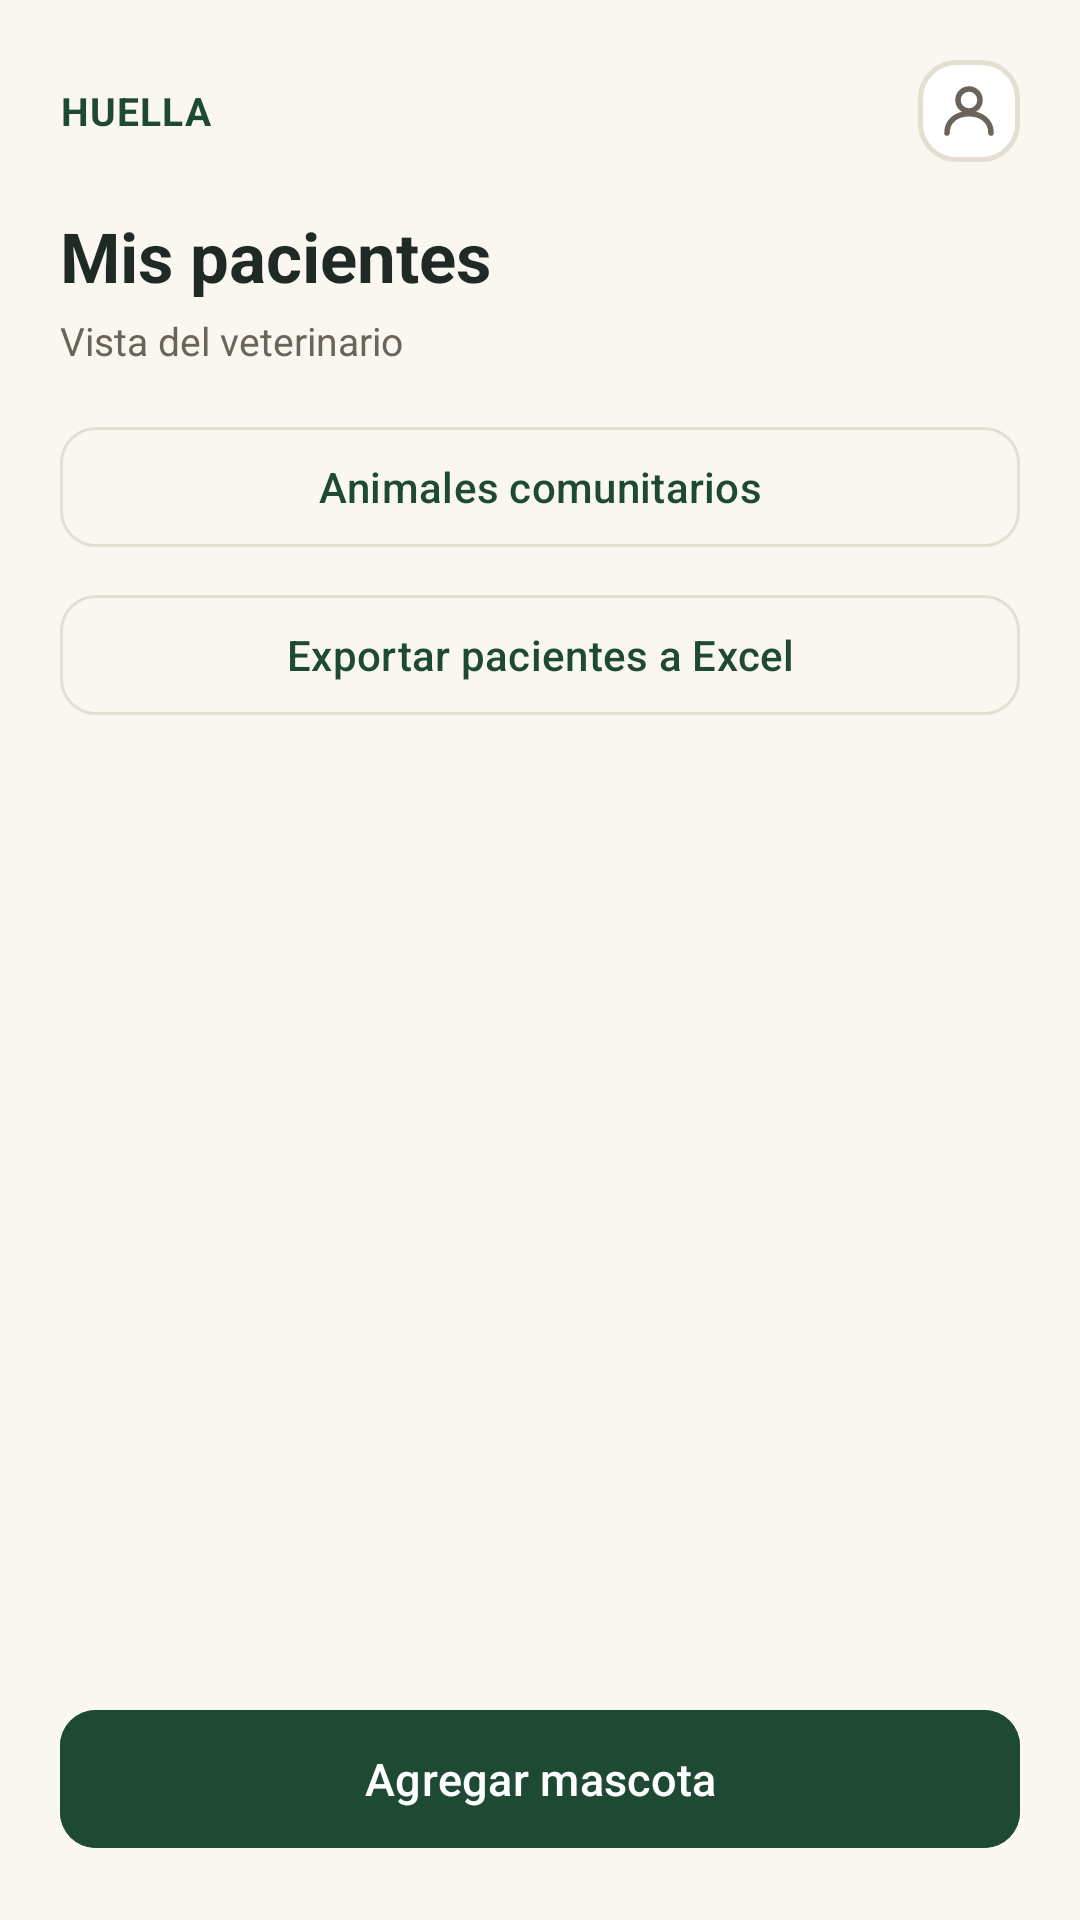

Layout XML and referenced resources for this Android screen:
<!-- AndroidManifest.xml: application theme Theme.HUELLASEGURA -->
<!-- res/layout/activity_veterinario.xml -->
<?xml version="1.0" encoding="utf-8"?>
<LinearLayout xmlns:android="http://schemas.android.com/apk/res/android"
    xmlns:app="http://schemas.android.com/apk/res-auto"
    android:id="@+id/root"
    android:layout_width="match_parent"
    android:layout_height="match_parent"
    android:background="@color/surface_background"
    android:orientation="vertical">

    <LinearLayout
        android:layout_width="match_parent"
        android:layout_height="wrap_content"
        android:gravity="center_vertical"
        android:orientation="horizontal"
        android:paddingStart="20dp"
        android:paddingTop="20dp"
        android:paddingEnd="20dp">

        <TextView
            android:layout_width="0dp"
            android:layout_height="wrap_content"
            android:layout_weight="1"
            android:letterSpacing="0.03"
            android:text="@string/report_brand_wordmark"
            android:textColor="@color/brand_dark"
            android:textSize="13sp"
            android:textStyle="bold" />

        <ImageButton
            android:id="@+id/btnProfile"
            android:layout_width="34dp"
            android:layout_height="34dp"
            android:background="@drawable/bg_icon_button"
            android:contentDescription="@string/profile_button"
            android:padding="7dp"
            android:src="@drawable/ic_profile" />
    </LinearLayout>

    <ScrollView
        android:layout_width="match_parent"
        android:layout_height="0dp"
        android:layout_weight="1"
        android:fillViewport="true">

        <LinearLayout
            android:layout_width="match_parent"
            android:layout_height="wrap_content"
            android:orientation="vertical"
            android:paddingStart="20dp"
            android:paddingTop="16dp"
            android:paddingEnd="20dp"
            android:paddingBottom="16dp">

            <TextView
                android:layout_width="wrap_content"
                android:layout_height="wrap_content"
                android:text="@string/vet_title"
                android:textColor="@color/text_primary"
                android:textSize="23sp"
                android:textStyle="bold" />

            <TextView
                android:layout_width="wrap_content"
                android:layout_height="wrap_content"
                android:layout_marginTop="4dp"
                android:layout_marginBottom="16dp"
                android:text="@string/vet_subtitle"
                android:textColor="@color/text_secondary"
                android:textSize="13sp" />

            <TextView
                android:id="@+id/tvPendingBanner"
                android:layout_width="match_parent"
                android:layout_height="wrap_content"
                android:layout_marginBottom="16dp"
                android:background="@drawable/bg_offline_notice"
                android:lineSpacingMultiplier="1.3"
                android:padding="14dp"
                android:text="@string/vet_pending_banner"
                android:textColor="@color/offline_notice_text"
                android:textSize="13sp"
                android:visibility="gone" />

            <com.google.android.material.button.MaterialButton
                android:id="@+id/btnComunitarios"
                style="@style/Widget.Material3.Button.OutlinedButton"
                android:layout_width="match_parent"
                android:layout_height="48dp"
                android:layout_marginBottom="8dp"
                android:text="@string/comunitarios_btn_staff"
                android:textAllCaps="false"
                android:textColor="@color/brand_dark"
                android:textSize="14sp"
                app:cornerRadius="12dp"
                app:strokeColor="@color/field_border" />

            <com.google.android.material.button.MaterialButton
                android:id="@+id/btnExport"
                style="@style/Widget.Material3.Button.OutlinedButton"
                android:layout_width="match_parent"
                android:layout_height="48dp"
                android:layout_marginBottom="12dp"
                android:text="@string/export_btn_pets"
                android:textAllCaps="false"
                android:textColor="@color/brand_dark"
                android:textSize="14sp"
                app:cornerRadius="12dp"
                app:strokeColor="@color/field_border" />

            <include
                android:id="@+id/speciesFilter"
                layout="@layout/view_species_filter"
                android:layout_width="match_parent"
                android:layout_height="wrap_content"
                android:layout_marginBottom="12dp" />

            <LinearLayout
                android:id="@+id/petsContainer"
                android:layout_width="match_parent"
                android:layout_height="wrap_content"
                android:orientation="vertical" />
        </LinearLayout>
    </ScrollView>

    <LinearLayout
        android:layout_width="match_parent"
        android:layout_height="wrap_content"
        android:padding="20dp">

        <com.google.android.material.button.MaterialButton
            android:id="@+id/btnAddPet"
            android:layout_width="match_parent"
            android:layout_height="54dp"
            android:backgroundTint="@color/brand_fill"
            android:text="@string/pets_btn_add"
            android:textAllCaps="false"
            android:textColor="@color/on_fill"
            android:textSize="15sp"
            app:cornerRadius="12dp" />
    </LinearLayout>
</LinearLayout>
<!-- res/layout/view_species_filter.xml (included above) -->
<?xml version="1.0" encoding="utf-8"?>
<HorizontalScrollView xmlns:android="http://schemas.android.com/apk/res/android"
    xmlns:app="http://schemas.android.com/apk/res-auto"
    android:layout_width="match_parent"
    android:layout_height="wrap_content"
    android:clipToPadding="false"
    android:scrollbars="none">

    <com.google.android.material.chip.ChipGroup
        android:id="@+id/chipGroupSpecies"
        android:layout_width="wrap_content"
        android:layout_height="wrap_content"
        app:selectionRequired="true"
        app:singleLine="true"
        app:singleSelection="true" />
</HorizontalScrollView>
<!-- resources referenced by this layout -->
<resources>
  <color name="brand_dark">@color/splash_background</color>
  <color name="brand_fill">@color/splash_background</color>
  <color name="field_border">#E4DFD3</color>
  <color name="offline_notice_text">#7A5E19</color>
  <color name="on_fill">#FFFFFFFF</color>
  <color name="surface_background">@color/splash_text_primary</color>
  <color name="text_primary">#1F2A24</color>
  <color name="text_secondary">#6B6459</color>
  <!-- drawable bg_icon_button (drawable) -->
  <?xml version="1.0" encoding="utf-8"?>
  <shape xmlns:android="http://schemas.android.com/apk/res/android"
      android:shape="rectangle">
      <solid android:color="@color/surface_card" />
      <corners android:radius="12dp" />
      <stroke
          android:width="1.5dp"
          android:color="@color/field_border" />
  </shape>
  <!-- drawable bg_offline_notice (drawable) -->
  <?xml version="1.0" encoding="utf-8"?>
  <shape xmlns:android="http://schemas.android.com/apk/res/android"
      android:shape="rectangle">
      <solid android:color="@color/offline_notice_bg" />
      <corners android:radius="12dp" />
  </shape>
  <!-- drawable ic_profile (drawable) -->
  <?xml version="1.0" encoding="utf-8"?>
  <vector xmlns:android="http://schemas.android.com/apk/res/android"
      android:width="22dp"
      android:height="22dp"
      android:viewportWidth="24"
      android:viewportHeight="24">
      <path
          android:pathData="M8,8 A4,4 0 1 0 16,8 A4,4 0 1 0 8,8 Z"
          android:strokeColor="@color/text_secondary"
          android:strokeWidth="2"
          android:fillColor="#00000000" />
      <path
          android:pathData="M4,20 C4,15.5 7.6,13 12,13 C16.4,13 20,15.5 20,20"
          android:strokeColor="@color/text_secondary"
          android:strokeWidth="2"
          android:strokeLineCap="round"
          android:fillColor="#00000000" />
  </vector>
  <string name="comunitarios_btn_staff">Animales comunitarios</string>
  <string name="export_btn_pets">Exportar pacientes a Excel</string>
  <string name="pets_btn_add">Agregar mascota</string>
  <string name="profile_button">Perfil</string>
  <string name="report_brand_wordmark">HUELLA</string>
  <string name="vet_pending_banner">Tu solicitud para ser veterinario está pendiente de aceptación por la comunidad.</string>
  <string name="vet_subtitle">Vista del veterinario</string>
  <string name="vet_title">Mis pacientes</string>
  <style name="Theme.HUELLASEGURA" parent="Base.Theme.HUELLASEGURA" />
  <color name="splash_background">#1E4A33</color>
  <color name="splash_text_primary">#FAF7F1</color>
  <color name="surface_card">#FFFFFFFF</color>
  <color name="offline_notice_bg">#F3ECD9</color>
  <style name="Base.Theme.HUELLASEGURA" parent="Theme.Material3.DayNight.NoActionBar">
          
          <item name="colorPrimary">@color/accent_green</item>
          <item name="colorOnPrimary">@color/surface_background</item>
          <item name="colorSecondary">@color/brand_dark</item>
          <item name="colorSecondaryContainer">@color/accent_green</item>
          <item name="colorOnSecondaryContainer">@color/surface_background</item>
          <item name="android:windowBackground">@color/surface_background</item>
      </style>
  <color name="accent_green">@color/splash_icon_background</color>
  <color name="splash_icon_background">#2F7A4E</color>
</resources>
